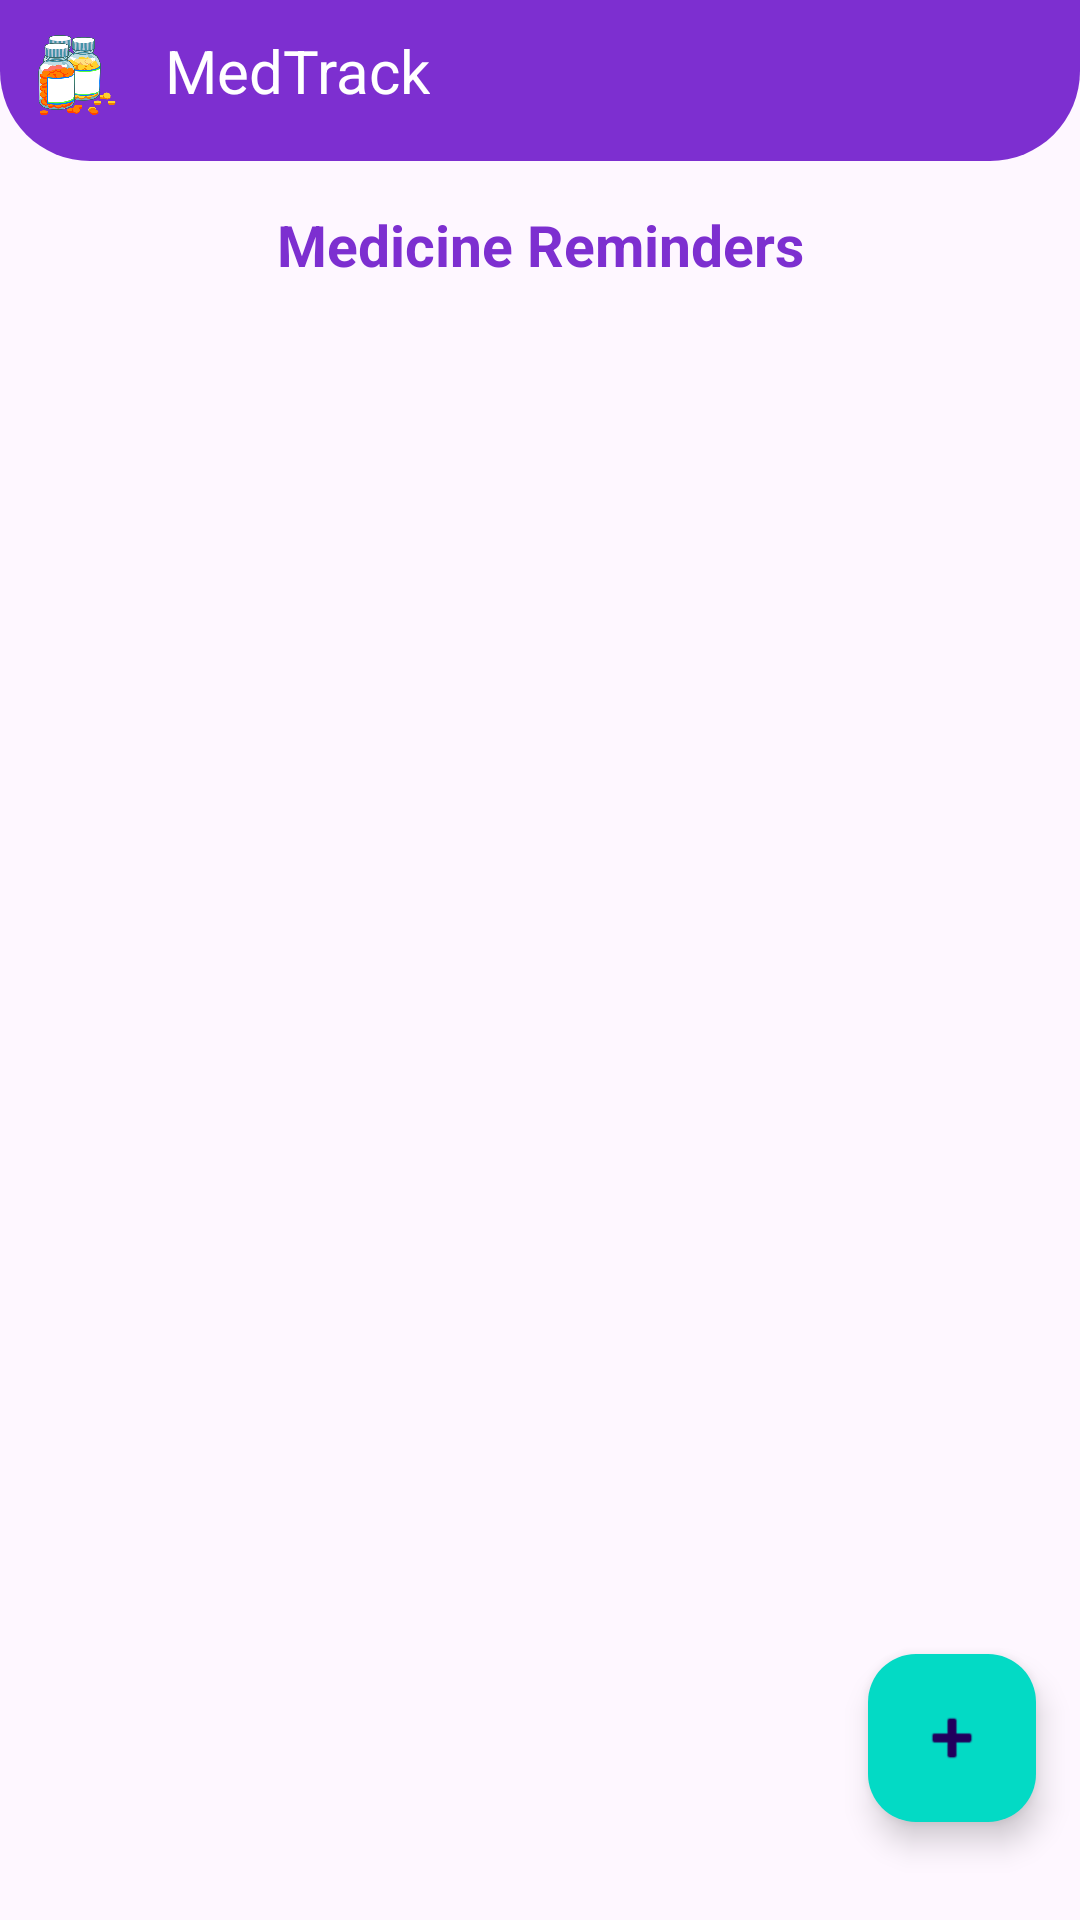

Android layout source for this screen:
<!-- AndroidManifest.xml: application theme Theme.CardioPediaFYP -->
<!-- res/layout/activity_med_track.xml -->
<?xml version="1.0" encoding="utf-8"?>
<androidx.constraintlayout.widget.ConstraintLayout xmlns:android="http://schemas.android.com/apk/res/android"
    xmlns:app="http://schemas.android.com/apk/res-auto"
    xmlns:tools="http://schemas.android.com/tools"
    android:id="@+id/main"
    android:layout_width="match_parent"
    android:layout_height="match_parent"
    tools:context=".MedTrackActivity">
        <androidx.constraintlayout.widget.ConstraintLayout
            android:layout_width="match_parent"
            android:layout_height="wrap_content"
            android:id="@+id/layoutHeader"
            android:background="@drawable/header_background"
            android:padding="10dp"
            app:layout_constraintTop_toTopOf="parent">
            <TextView
                android:layout_width="wrap_content"
                android:layout_height="wrap_content"
                android:id="@+id/textHello"
                android:layout_marginStart="45dp"
                app:layout_goneMarginStart="15dp"
                android:text=""
                android:textColor="@color/white"
                android:textSize="25sp"
                app:layout_constraintStart_toStartOf="parent"
                app:layout_constraintTop_toTopOf="parent"
                tools:ignore="NotSibling" />
            <TextView
                android:layout_width="wrap_content"
                android:layout_height="wrap_content"
                android:id="@+id/textUsername"
                android:layout_marginStart="0dp"
                app:layout_goneMarginStart="15dp"
                android:text="MedTrack"
                android:textColor="@color/white"
                android:textSize="20sp"
                app:layout_constraintStart_toStartOf="@+id/textHello"
                app:layout_constraintTop_toTopOf="parent"
                tools:ignore="NotSibling" />

            <ImageView
                android:layout_width="30dp"
                android:layout_height="30dp"
                android:id="@+id/imagellogo"
                android:layout_marginEnd="15dp"
                android:contentDescription="@string/app_name"
                android:src="@drawable/medtrackk"
                tools:ignore="MissingConstraints" />

        </androidx.constraintlayout.widget.ConstraintLayout>
    <TextView
        android:layout_width="match_parent"
        android:layout_height="wrap_content"
        android:gravity="center"
        android:text="Medicine Reminders"
        android:textColor="@color/Purple_600"
        android:layout_marginTop="15dp"
        android:textSize="19sp"
        android:textStyle="bold"
        app:layout_constraintTop_toBottomOf="@+id/layoutHeader"
        app:layout_constraintEnd_toEndOf="parent"/>

    <androidx.recyclerview.widget.RecyclerView
        android:id="@+id/recyclerView"
        android:layout_width="match_parent"
        android:layout_height="600dp"
        app:layout_constraintBottom_toBottomOf="parent"
        app:layout_constraintEnd_toEndOf="parent"
        app:layout_constraintHorizontal_bias="0.0"
        app:layout_constraintStart_toStartOf="parent"
        app:layout_constraintTop_toTopOf="parent"
        app:layout_constraintVertical_bias="0.419"
        />

    <com.google.android.material.floatingactionbutton.FloatingActionButton
        android:id="@+id/AddRemainderButton"
        android:layout_width="wrap_content"
        android:layout_height="wrap_content"
        android:clickable="true"
        android:contentDescription="Add Reminder"
        android:focusable="true"
        android:src="@android:drawable/ic_input_add"
        app:backgroundTint="@color/teal_200"
        app:layout_constraintBottom_toBottomOf="parent"
        app:layout_constraintEnd_toEndOf="parent"
        app:layout_constraintHorizontal_bias="0.952"
        app:layout_constraintStart_toStartOf="parent"
        app:layout_constraintTop_toTopOf="parent"
        app:layout_constraintVertical_bias="0.944" />


</androidx.constraintlayout.widget.ConstraintLayout>
<!-- resources referenced by this layout -->
<resources>
  <color name="Purple_600">#7d2fd0</color>
  <color name="teal_200">#FF03DAC5</color>
  <color name="white">#FFFFFFFF</color>
  <!-- drawable header_background (drawable) -->
  <?xml version="1.0" encoding="utf-8"?>
  <shape xmlns:android="http://schemas.android.com/apk/res/android"
      android:shape="rectangle">
      <solid android:color="@color/Purple_600"/>
      <corners
          android:bottomLeftRadius="30dp"
          android:bottomRightRadius="30dp"
          />
  
  </shape>
  <!-- drawable medtrackk: png bitmap (drawable, 71046 bytes) -->
  <string name="app_name">CardioPedia</string>
  <style name="Theme.CardioPediaFYP" parent="Base.Theme.CardioPediaFYP" />
  <style name="Base.Theme.CardioPediaFYP" parent="Theme.Material3.DayNight.NoActionBar">
          
          <item name="colorPrimary">@color/Purple_600</item>
          
      </style>
</resources>
